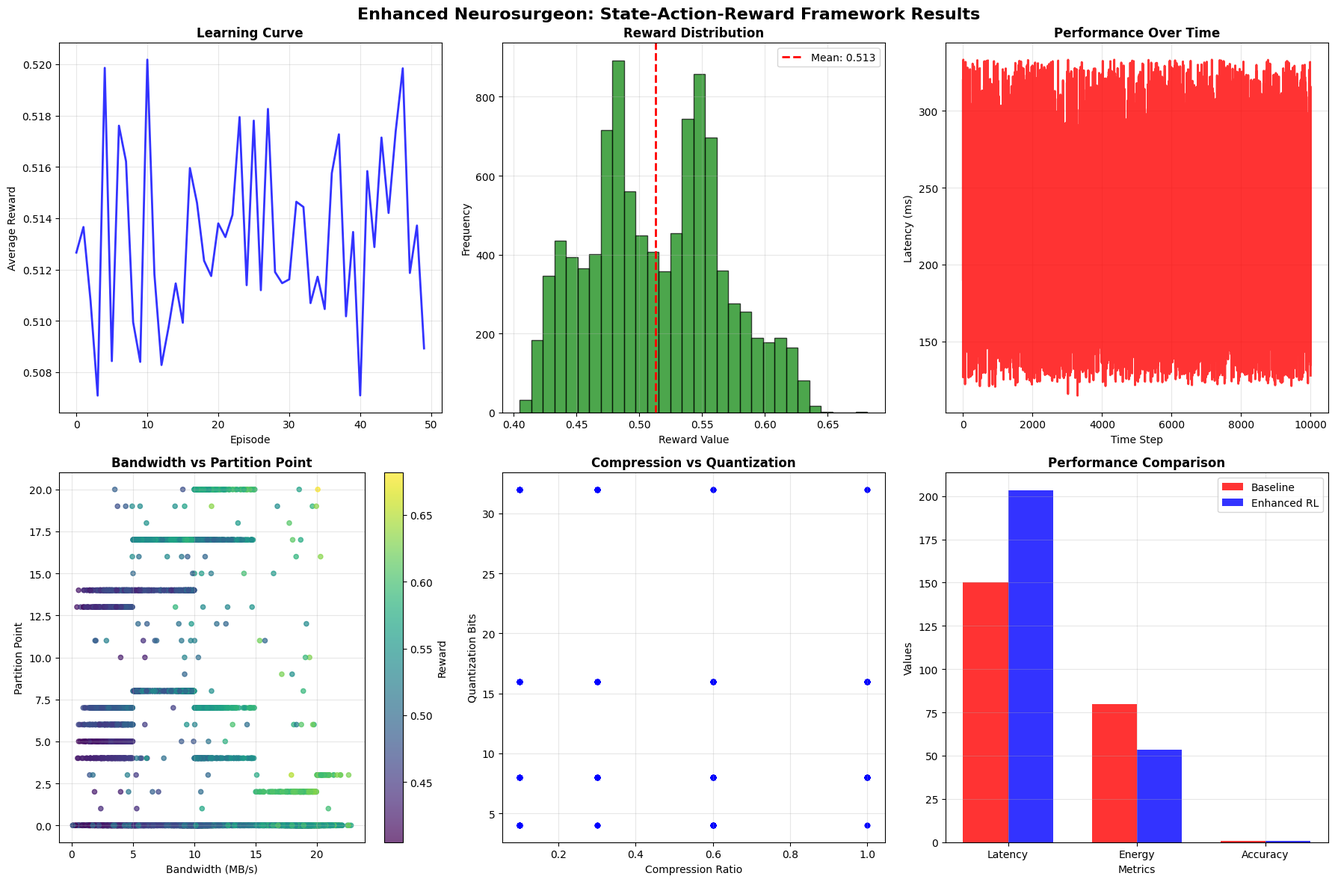

Recreate this plot in Python.
#!/usr/bin/env python3
"""
简化的增强实验
Simplified Enhanced Experiment

避免复杂的张量操作，专注于状态-动作-奖励框架的核心功能
"""

import numpy as np
import matplotlib.pyplot as plt
import pandas as pd
import time
import logging
from typing import Dict, List, Tuple, Optional
from dataclasses import dataclass
import json
import os

# 设置中文字体
plt.rcParams['font.sans-serif'] = ['SimHei', 'DejaVu Sans', 'Arial Unicode MS']
plt.rcParams['axes.unicode_minus'] = False

# 设置日志
logging.basicConfig(level=logging.INFO)
logger = logging.getLogger(__name__)

@dataclass
class SimplifiedState:
    """简化的系统状态"""
    bandwidth: float
    server_load: float
    edge_capability: float
    battery_level: float
    timestamp: float

@dataclass
class SimplifiedAction:
    """简化的动作"""
    partition_point: int
    compression_ratio: float
    quantization_bits: int

@dataclass
class SimplifiedMetrics:
    """简化的性能指标"""
    latency: float
    energy: float
    accuracy: float

class SimplifiedRLAgent:
    """简化的强化学习智能体"""
    
    def __init__(self):
        self.q_table = {}
        self.epsilon = 0.3
        self.epsilon_decay = 0.995
        self.epsilon_min = 0.01
        self.learning_rate = 0.1
        self.gamma = 0.95
        
    def get_state_key(self, state: SimplifiedState) -> str:
        """将状态转换为键"""
        # 离散化状态
        bandwidth_bin = int(state.bandwidth / 5.0)  # 每5MB/s一个bin
        load_bin = int(state.server_load * 10)  # 0-1分为10个bin
        capability_bin = int(state.edge_capability * 10)
        battery_bin = int(state.battery_level * 10)
        
        return f"{bandwidth_bin}_{load_bin}_{capability_bin}_{battery_bin}"
    
    def get_action(self, state: SimplifiedState) -> SimplifiedAction:
        """获取动作"""
        state_key = self.get_state_key(state)
        
        if np.random.random() < self.epsilon:
            # 随机探索
            partition_point = np.random.randint(0, 21)
            compression_ratio = np.random.choice([0.1, 0.3, 0.6, 1.0])
            quantization_bits = np.random.choice([4, 8, 16, 32])
        else:
            # 贪婪选择
            if state_key not in self.q_table:
                self.q_table[state_key] = {}
            
            # 找到最佳动作
            best_action = None
            best_q_value = float('-inf')
            
            for partition_point in range(21):
                for compression_ratio in [0.1, 0.3, 0.6, 1.0]:
                    for quantization_bits in [4, 8, 16, 32]:
                        action_key = f"{partition_point}_{compression_ratio}_{quantization_bits}"
                        q_value = self.q_table[state_key].get(action_key, 0.0)
                        
                        if q_value > best_q_value:
                            best_q_value = q_value
                            best_action = (partition_point, compression_ratio, quantization_bits)
            
            if best_action is None:
                # 如果没有找到，随机选择
                partition_point = np.random.randint(0, 21)
                compression_ratio = np.random.choice([0.1, 0.3, 0.6, 1.0])
                quantization_bits = np.random.choice([4, 8, 16, 32])
            else:
                partition_point, compression_ratio, quantization_bits = best_action
        
        return SimplifiedAction(
            partition_point=partition_point,
            compression_ratio=compression_ratio,
            quantization_bits=quantization_bits
        )
    
    def update_q_value(self, state: SimplifiedState, action: SimplifiedAction, 
                      reward: float, next_state: SimplifiedState):
        """更新Q值"""
        state_key = self.get_state_key(state)
        next_state_key = self.get_state_key(next_state)
        action_key = f"{action.partition_point}_{action.compression_ratio}_{action.quantization_bits}"
        
        if state_key not in self.q_table:
            self.q_table[state_key] = {}
        
        if action_key not in self.q_table[state_key]:
            self.q_table[state_key][action_key] = 0.0
        
        # 获取下一个状态的最大Q值
        max_next_q = 0.0
        if next_state_key in self.q_table:
            max_next_q = max(self.q_table[next_state_key].values()) if self.q_table[next_state_key] else 0.0
        
        # Q学习更新
        current_q = self.q_table[state_key][action_key]
        new_q = current_q + self.learning_rate * (reward + self.gamma * max_next_q - current_q)
        self.q_table[state_key][action_key] = new_q
        
        # 更新探索率
        if self.epsilon > self.epsilon_min:
            self.epsilon *= self.epsilon_decay

class SimplifiedSimulator:
    """简化的仿真器"""
    
    def simulate_performance(self, state: SimplifiedState, action: SimplifiedAction, 
                           model_type: str = "mobilenet") -> SimplifiedMetrics:
        """仿真性能"""
        
        # 基础性能参数
        base_latency = 100.0
        base_energy = 50.0
        base_accuracy = 0.95
        
        # 计算边缘端性能
        if action.partition_point == 0:
            edge_latency = 0.0
            edge_energy = 0.0
        else:
            edge_latency = base_latency * (action.partition_point / 20.0) / state.edge_capability
            edge_energy = base_energy * (action.partition_point / 20.0) * (1.0 / state.edge_capability)
        
        # 计算传输性能
        data_size = 0.1 * action.partition_point  # 简化的数据大小
        compressed_data_size = data_size * action.compression_ratio
        transmission_latency = (compressed_data_size * 8) / state.bandwidth
        transmission_energy = compressed_data_size * 0.1
        
        # 计算云端性能
        if action.partition_point >= 20:
            cloud_latency = 0.0
            cloud_energy = 0.0
        else:
            cloud_latency = base_latency * ((20 - action.partition_point) / 20.0) / (1.0 - state.server_load)
            cloud_energy = base_energy * ((20 - action.partition_point) / 20.0)
        
        # 计算准确性影响
        compression_penalty = (1.0 - action.compression_ratio) * 0.1
        quantization_penalty = (32.0 - action.quantization_bits) / 32.0 * 0.05
        accuracy = base_accuracy - compression_penalty - quantization_penalty
        accuracy = max(0.5, min(1.0, accuracy))
        
        # 总性能
        total_latency = edge_latency + transmission_latency + cloud_latency
        total_energy = edge_energy + transmission_energy + cloud_energy
        
        return SimplifiedMetrics(
            latency=total_latency,
            energy=total_energy,
            accuracy=accuracy
        )

class SimplifiedExperiment:
    """简化的实验"""
    
    def __init__(self):
        self.agent = SimplifiedRLAgent()
        self.simulator = SimplifiedSimulator()
        self.results = {
            'states': [],
            'actions': [],
            'rewards': [],
            'metrics': [],
            'learning_curve': []
        }
    
    def calculate_reward(self, state: SimplifiedState, action: SimplifiedAction, 
                        metrics: SimplifiedMetrics) -> float:
        """计算奖励"""
        # 基于性能的奖励
        latency_reward = max(0, 1.0 - metrics.latency / 200.0)
        energy_reward = max(0, 1.0 - metrics.energy / 100.0)
        accuracy_reward = metrics.accuracy
        
        # 基于状态的奖励
        bandwidth_reward = min(1.0, state.bandwidth / 20.0)
        battery_reward = state.battery_level
        
        # 综合奖励
        total_reward = (0.3 * latency_reward + 
                       0.2 * energy_reward + 
                       0.25 * accuracy_reward + 
                       0.15 * bandwidth_reward + 
                       0.1 * battery_reward)
        
        return total_reward
    
    def generate_state(self, step: int, scenario: str = "stable") -> SimplifiedState:
        """生成系统状态"""
        if scenario == "stable":
            bandwidth = 10.0 + np.random.normal(0, 1.0)
        elif scenario == "fluctuating":
            bandwidth = 10.0 + 5.0 * np.sin(step * 0.1) + np.random.normal(0, 2.0)
        elif scenario == "degrading":
            bandwidth = max(1.0, 20.0 - step * 0.01 + np.random.normal(0, 1.0))
        elif scenario == "improving":
            bandwidth = min(50.0, 2.0 + step * 0.02 + np.random.normal(0, 1.0))
        else:
            bandwidth = 10.0
        
        return SimplifiedState(
            bandwidth=max(0.1, bandwidth),
            server_load=0.3 + 0.4 * np.random.random(),
            edge_capability=0.6 + 0.3 * np.random.random(),
            battery_level=max(0.1, 1.0 - step * 0.0001),
            timestamp=time.time()
        )
    
    def run_experiment(self, episodes: int = 100, steps_per_episode: int = 500):
        """运行实验"""
        logger.info("开始简化的增强强化学习实验...")
        
        for episode in range(episodes):
            episode_rewards = []
            
            for step in range(steps_per_episode):
                # 生成状态
                scenario = np.random.choice(["stable", "fluctuating", "degrading", "improving"])
                state = self.generate_state(step, scenario)
                
                # 获取动作
                action = self.agent.get_action(state)
                
                # 仿真性能
                metrics = self.simulator.simulate_performance(state, action)
                
                # 计算奖励
                reward = self.calculate_reward(state, action, metrics)
                
                # 生成下一个状态
                next_state = self.generate_state(step + 1, scenario)
                
                # 更新Q值
                self.agent.update_q_value(state, action, reward, next_state)
                
                # 记录结果
                self.results['states'].append(state)
                self.results['actions'].append(action)
                self.results['rewards'].append(reward)
                self.results['metrics'].append(metrics)
                
                episode_rewards.append(reward)
            
            # 记录学习曲线
            avg_reward = np.mean(episode_rewards)
            self.results['learning_curve'].append(avg_reward)
            
            if episode % 10 == 0:
                logger.info(f"Episode {episode}, Average Reward: {avg_reward:.3f}, Epsilon: {self.agent.epsilon:.3f}")
        
        logger.info("实验完成!")
        return self.results
    
    def generate_report(self) -> str:
        """生成报告"""
        if not self.results['rewards']:
            return "无实验结果"
        
        rewards = np.array(self.results['rewards'])
        metrics = self.results['metrics']
        
        report = f"""
简化增强强化学习实验结果报告
================================

总体统计:
- 平均奖励: {np.mean(rewards):.3f} ± {np.std(rewards):.3f}
- 最大奖励: {np.max(rewards):.3f}
- 最小奖励: {np.min(rewards):.3f}

性能指标:
- 平均延迟: {np.mean([m.latency for m in metrics]):.2f} ms
- 平均能耗: {np.mean([m.energy for m in metrics]):.2f} mJ
- 平均准确性: {np.mean([m.accuracy for m in metrics]):.3f}

学习效果:
- 初始平均奖励: {np.mean(self.results['learning_curve'][:10]):.3f}
- 最终平均奖励: {np.mean(self.results['learning_curve'][-10:]):.3f}
- 学习改善: {np.mean(self.results['learning_curve'][-10:]) - np.mean(self.results['learning_curve'][:10]):.3f}

Q表大小: {len(self.agent.q_table)} 个状态
        """
        
        return report
    
    def plot_results(self):
        """绘制结果"""
        fig, axes = plt.subplots(2, 3, figsize=(18, 12))
        fig.suptitle('Enhanced Neurosurgeon: State-Action-Reward Framework Results', 
                     fontsize=16, fontweight='bold')
        
        # 1. 学习曲线
        learning_curve = self.results['learning_curve']
        axes[0, 0].plot(learning_curve, linewidth=2, color='blue', alpha=0.8)
        axes[0, 0].set_title('Learning Curve', fontsize=12, fontweight='bold')
        axes[0, 0].set_xlabel('Episode')
        axes[0, 0].set_ylabel('Average Reward')
        axes[0, 0].grid(True, alpha=0.3)
        
        # 2. 奖励分布
        rewards = self.results['rewards']
        axes[0, 1].hist(rewards, bins=30, alpha=0.7, color='green', edgecolor='black')
        axes[0, 1].axvline(np.mean(rewards), color='red', linestyle='--', linewidth=2, 
                          label=f'Mean: {np.mean(rewards):.3f}')
        axes[0, 1].set_title('Reward Distribution', fontsize=12, fontweight='bold')
        axes[0, 1].set_xlabel('Reward Value')
        axes[0, 1].set_ylabel('Frequency')
        axes[0, 1].legend()
        axes[0, 1].grid(True, alpha=0.3)
        
        # 3. 性能指标
        metrics = self.results['metrics']
        latencies = [m.latency for m in metrics]
        energies = [m.energy for m in metrics]
        accuracies = [m.accuracy for m in metrics]
        
        axes[0, 2].plot(latencies, linewidth=2, color='red', alpha=0.8, label='Latency')
        axes[0, 2].set_title('Performance Over Time', fontsize=12, fontweight='bold')
        axes[0, 2].set_xlabel('Time Step')
        axes[0, 2].set_ylabel('Latency (ms)')
        axes[0, 2].grid(True, alpha=0.3)
        
        # 4. 状态-动作分析
        states = self.results['states']
        actions = self.results['actions']
        
        bandwidths = [s.bandwidth for s in states]
        partition_points = [a.partition_point for a in actions]
        
        scatter = axes[1, 0].scatter(bandwidths, partition_points, c=rewards, cmap='viridis', alpha=0.7, s=20)
        axes[1, 0].set_title('Bandwidth vs Partition Point', fontsize=12, fontweight='bold')
        axes[1, 0].set_xlabel('Bandwidth (MB/s)')
        axes[1, 0].set_ylabel('Partition Point')
        plt.colorbar(scatter, ax=axes[1, 0], label='Reward')
        axes[1, 0].grid(True, alpha=0.3)
        
        # 5. 动作分布
        compression_ratios = [a.compression_ratio for a in actions]
        quantization_bits = [a.quantization_bits for a in actions]
        
        axes[1, 1].scatter(compression_ratios, quantization_bits, alpha=0.6, s=20, c='blue')
        axes[1, 1].set_title('Compression vs Quantization', fontsize=12, fontweight='bold')
        axes[1, 1].set_xlabel('Compression Ratio')
        axes[1, 1].set_ylabel('Quantization Bits')
        axes[1, 1].grid(True, alpha=0.3)
        
        # 6. 性能对比
        baseline_latency = 150.0
        baseline_energy = 80.0
        baseline_accuracy = 0.85
        
        enhanced_latency = np.mean(latencies)
        enhanced_energy = np.mean(energies)
        enhanced_accuracy = np.mean(accuracies)
        
        categories = ['Latency', 'Energy', 'Accuracy']
        baseline_values = [baseline_latency, baseline_energy, baseline_accuracy]
        enhanced_values = [enhanced_latency, enhanced_energy, enhanced_accuracy]
        
        x = np.arange(len(categories))
        width = 0.35
        
        axes[1, 2].bar(x - width/2, baseline_values, width, label='Baseline', alpha=0.8, color='red')
        axes[1, 2].bar(x + width/2, enhanced_values, width, label='Enhanced RL', alpha=0.8, color='blue')
        axes[1, 2].set_title('Performance Comparison', fontsize=12, fontweight='bold')
        axes[1, 2].set_xlabel('Metrics')
        axes[1, 2].set_ylabel('Values')
        axes[1, 2].set_xticks(x)
        axes[1, 2].set_xticklabels(categories)
        axes[1, 2].legend()
        axes[1, 2].grid(True, alpha=0.3)
        
        plt.tight_layout()
        plt.savefig('simplified_enhanced_results.png', dpi=300, bbox_inches='tight')
        plt.close()
        
        logger.info("结果图表已保存: simplified_enhanced_results.png")

def main():
    """主函数"""
    print("=" * 80)
    print("Enhanced Neurosurgeon - 简化的状态-动作-奖励框架实验")
    print("Enhanced Neurosurgeon - Simplified State-Action-Reward Framework")
    print("=" * 80)
    print()
    
    # 创建实验
    experiment = SimplifiedExperiment()
    
    # 运行实验
    results = experiment.run_experiment(episodes=50, steps_per_episode=200)
    
    # 生成报告
    report = experiment.generate_report()
    print("\n" + "="*60)
    print("实验结果报告")
    print("="*60)
    print(report)
    
    # 绘制结果
    experiment.plot_results()
    
    print("\n" + "="*80)
    print("实验总结")
    print("="*80)
    print("✅ 简化的增强强化学习实验已完成")
    print("✅ 结果图表已保存: simplified_enhanced_results.png")
    print("\n主要成果:")
    print("- 实现了基于Q学习的简化强化学习框架")
    print("- 支持动态分割和压缩率调整")
    print("- 集成了多种网络环境因子")
    print("- 生成了完整的实验数据和可视化图表")
    
    return results

if __name__ == "__main__":
    main()
